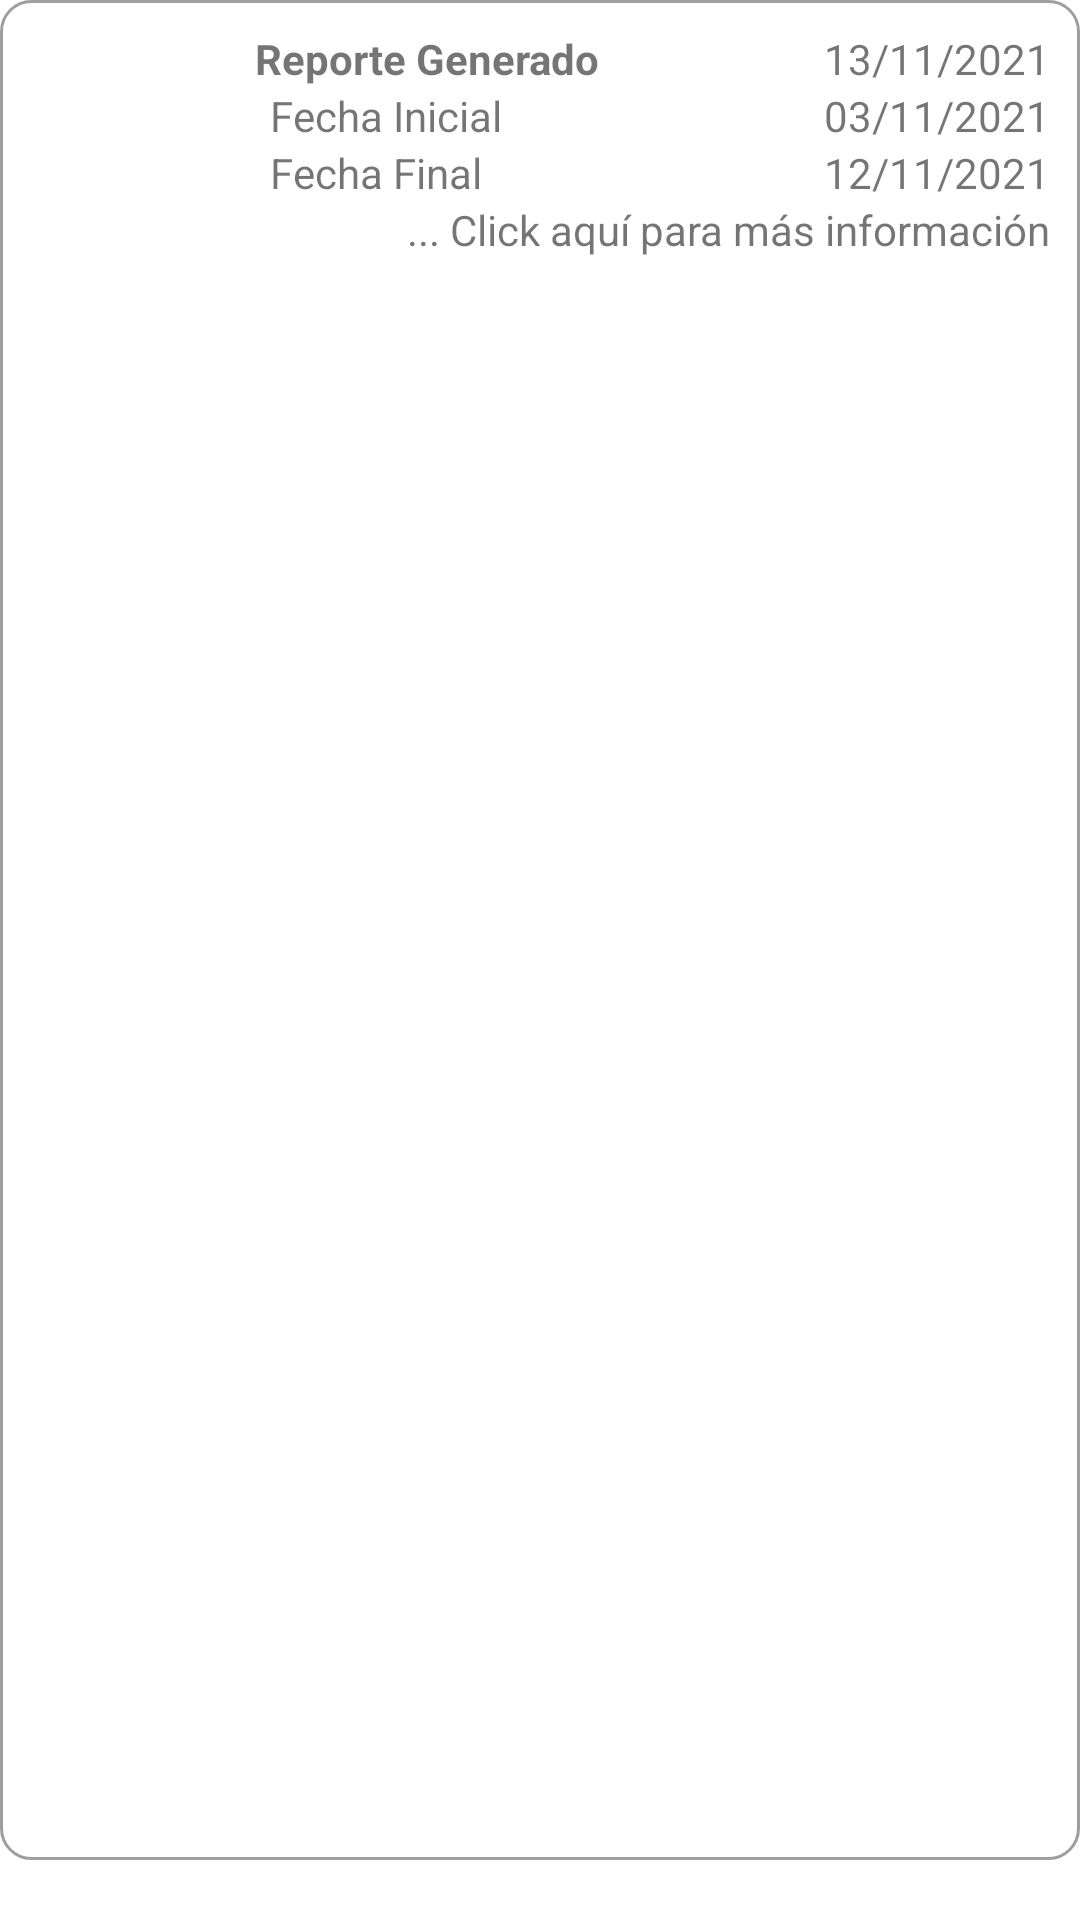

Write the Android layout XML for this screen, with the resource values it uses.
<!-- AndroidManifest.xml: application theme Theme.DiabetrometroV01 -->
<!-- res/layout/report_row.xml -->
<?xml version="1.0" encoding="utf-8"?>

<LinearLayout xmlns:android="http://schemas.android.com/apk/res/android"
    xmlns:app="http://schemas.android.com/apk/res-auto"
    android:layout_width="match_parent"
    android:layout_height="wrap_content"
    xmlns:tools="http://schemas.android.com/tools"
    android:orientation="horizontal"
    android:paddingBottom="20dp">

    <LinearLayout
        android:layout_width="match_parent"
        android:layout_height="match_parent"
        android:orientation="horizontal"
        android:background="@drawable/customborder">
        <LinearLayout
            android:layout_width="wrap_content"
            android:layout_height="match_parent"
            android:orientation="horizontal"
            android:layout_weight="0">

            <ImageView
                android:id="@+id/imageView7"
                android:layout_width="70dp"
                android:layout_height="match_parent"
                android:layout_weight="0"
                app:srcCompat="@drawable/icono_healt" />
        </LinearLayout>

        <LinearLayout
            android:layout_width="match_parent"
            android:layout_height="wrap_content"
            android:orientation="vertical"
            android:layout_weight="0"
            android:paddingLeft="5dp">

            <LinearLayout
                android:layout_width="match_parent"
                android:layout_height="match_parent"
                android:orientation="horizontal"
                >

                <TextView
                    android:id="@+id/TitleRow"
                    android:layout_width="wrap_content"
                    android:layout_height="wrap_content"
                    android:text="Reporte Generado"
                    android:textStyle="bold"/>

                <Space
                    android:layout_width="400dp"
                    android:layout_height="wrap_content"
                    android:layout_weight="1" />

                <TextView
                    android:id="@+id/RowtxtvDateGenerate"
                    android:layout_width="wrap_content"
                    android:layout_height="wrap_content"
                    android:textAlignment="textEnd"
                    android:text="13/11/2021" />
            </LinearLayout>

            <LinearLayout
                android:layout_width="match_parent"
                android:layout_height="match_parent"
                android:orientation="horizontal">

                <TextView
                    android:layout_width="wrap_content"
                    android:layout_height="wrap_content"
                    android:paddingLeft="5dp"
                    android:text="Fecha Inicial" />

                <Space
                    android:layout_width="wrap_content"
                    android:layout_height="wrap_content"
                    android:layout_weight="1" />

                <TextView
                    android:id="@+id/RowtxtvDateInicio"
                    android:layout_width="wrap_content"
                    android:layout_height="wrap_content"
                    android:textAlignment="textEnd"
                    android:text="03/11/2021" />
            </LinearLayout>

            <LinearLayout
                android:layout_width="match_parent"
                android:layout_height="match_parent"
                android:orientation="horizontal">

                <TextView
                    android:layout_width="wrap_content"
                    android:layout_height="wrap_content"
                    android:paddingLeft="5dp"
                    android:text="Fecha Final" />

                <Space
                    android:layout_width="wrap_content"
                    android:layout_height="wrap_content"
                    android:layout_weight="1" />

                <TextView
                    android:id="@+id/RowtxtvDateFinal"
                    android:layout_width="wrap_content"
                    android:layout_height="wrap_content"
                    android:textAlignment="textEnd"
                    android:text="12/11/2021" />
            </LinearLayout>

            <LinearLayout
                android:layout_width="match_parent"
                android:layout_height="match_parent"
                android:orientation="horizontal">

                <TextView
                    android:layout_width="match_parent"
                    android:layout_height="wrap_content"
                    android:layout_weight="1"
                    android:textAlignment="textEnd"
                    android:text="... Click aquí para más información" />
            </LinearLayout>
        </LinearLayout>
    </LinearLayout>
</LinearLayout>
<!-- resources referenced by this layout -->
<resources>
  <!-- drawable customborder (drawable) -->
  <?xml version="1.0" encoding="utf-8"?>
  
  <shape xmlns:android="http://schemas.android.com/apk/res/android" android:shape="rectangle">
      <corners android:radius="10dp"/>
      <padding android:left="10dp" android:right="10dp" android:top="10dp" android:bottom="10dp"/>
      <stroke android:width="1dp" android:color="@color/material_on_background_disabled"/>
  </shape>
  <style name="Theme.DiabetrometroV01" parent="Theme.MaterialComponents.Light.NoActionBar">
          
          <item name="colorPrimary">#00B0FF</item>
          <item name="colorPrimaryVariant">#0088FF</item>
          <item name="colorOnPrimary">#FFFFFF</item>
          
          <item name="colorSecondary">#00AF9E</item>
          <item name="colorSecondaryVariant">#006564</item>
          <item name="colorOnSecondary">@color/black</item>
          
          <item name="android:statusBarColor" tools:targetApi="l">?attr/colorOnPrimary</item>
          <item name="android:windowLightStatusBar" tools:targetApi="m">true</item>
          
  
      </style>
  <color name="black">#FF000000</color>
</resources>
